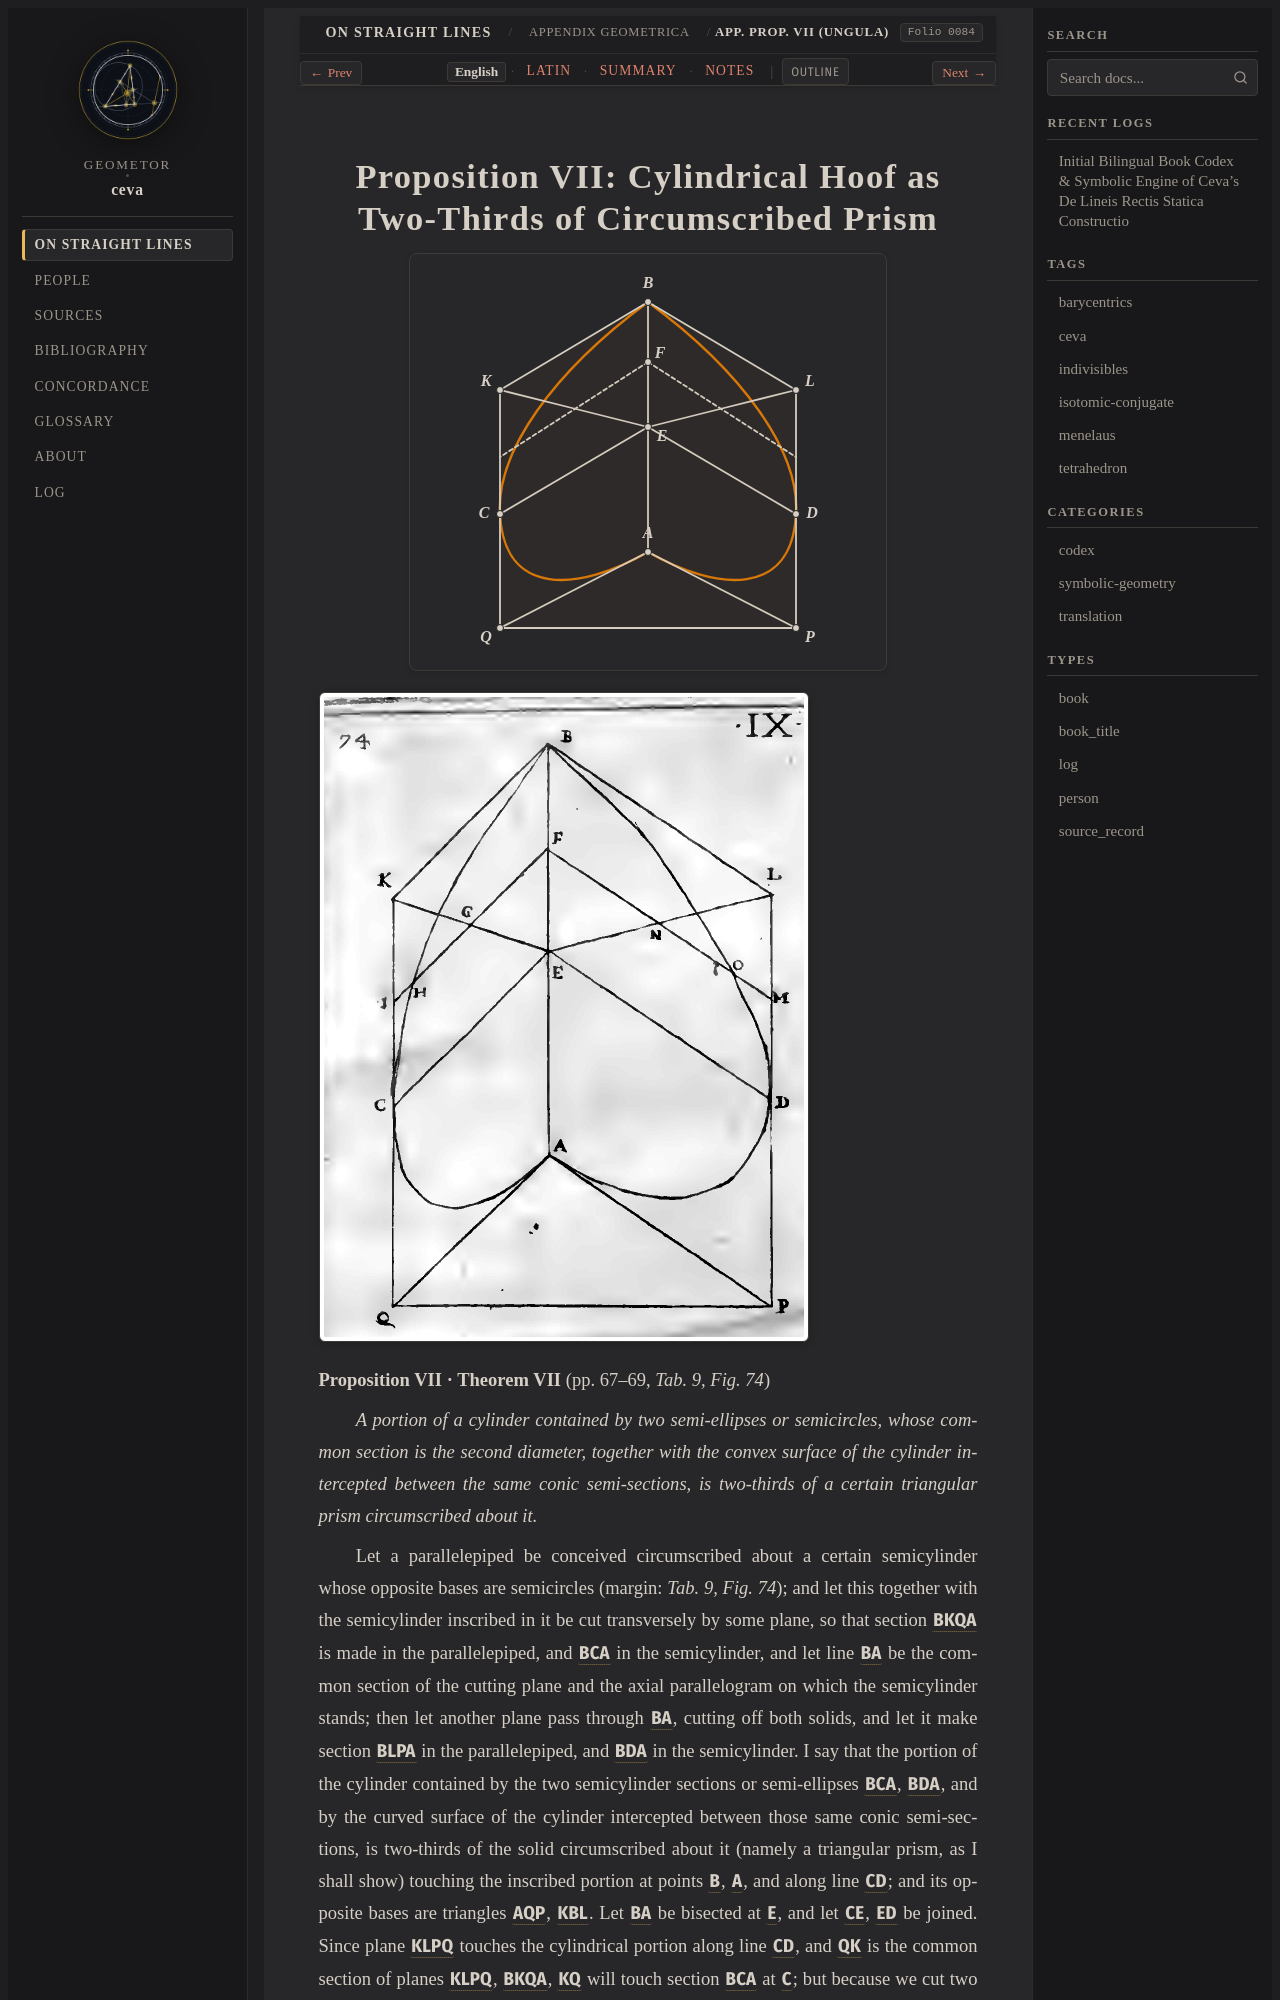

repository: geometor/ceva · page: de_lineis_rectis/appendix_geometrica/prop_07/index.html · generator: sphinx

:layout: book
:order: 7
:canonical_id: appendix_geometrica_prop_07
:breadcrumb_title: App. Prop. VII (Ungula)
:folio: 0084
:tracks: English: index | Latin: la | Summary: summary | Notes: notes

.. _appendix-geometrica-prop-07:
.. _appendix-geometrica-prop-07-en:
